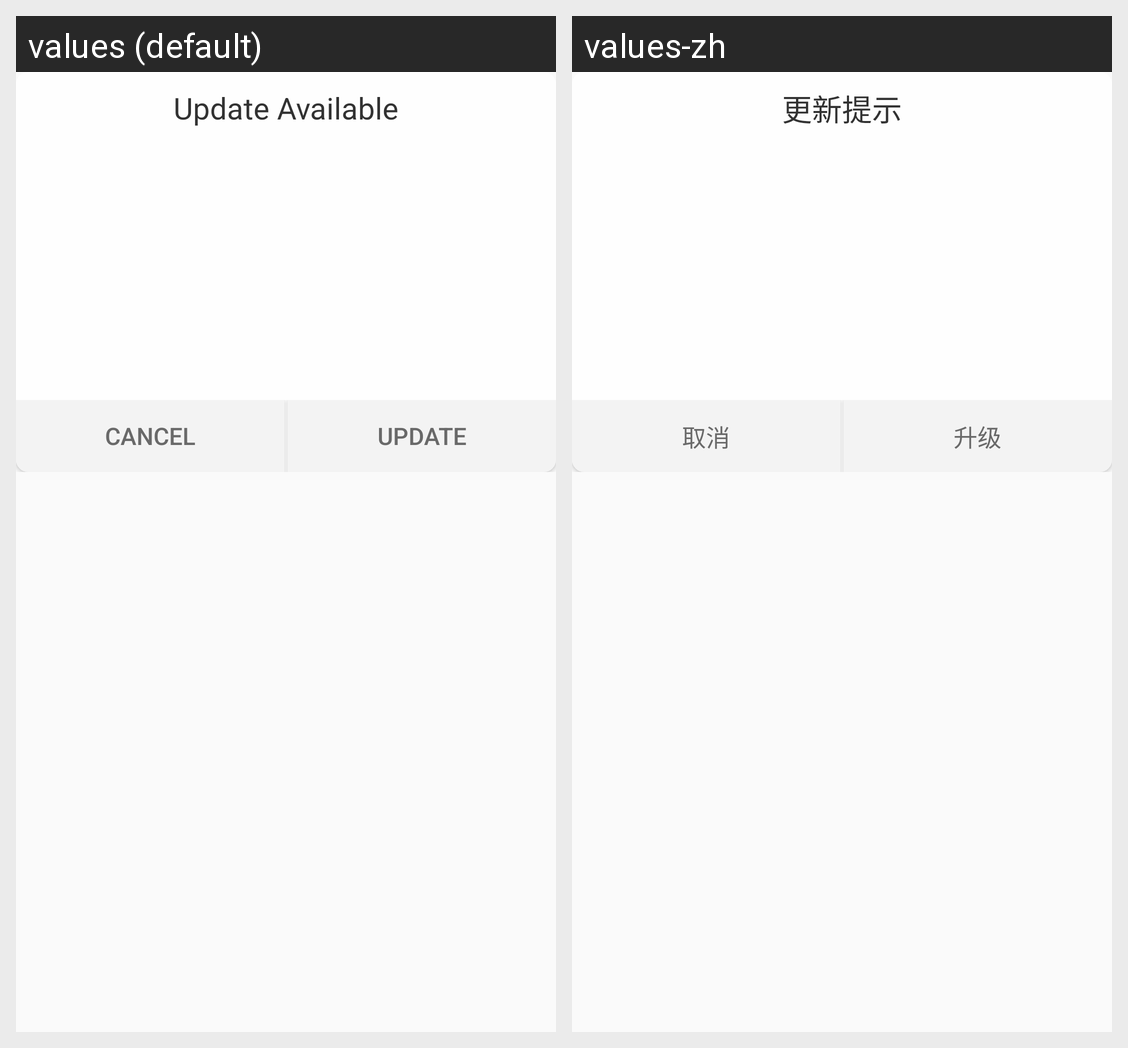

The same Android screen rendered under two of its app's locales, left to right. List the strings drawn on it with the default value and each locale's translation.
Android screen res/layout/fragment_update.xml rendered under 2 locales, left to right: values (default), values-zh. Device: Nexus 5 (rendered at 1080×1920; each locale shown at half size, 540×960, under a caption strip naming it); theme AppUpdate.
Strings drawn on this screen, with the default value and each locale's value (text and hints the layout hard-codes, and strings that could not be matched under every locale, appear in the picture but are not listed):

update_lib_dialog_title
  values: Update Available
  values-zh: 更新提示

update_lib_cancel
  values: Cancel
  values-zh: 取消

update_lib_update
  values: Update
  values-zh: 升级
